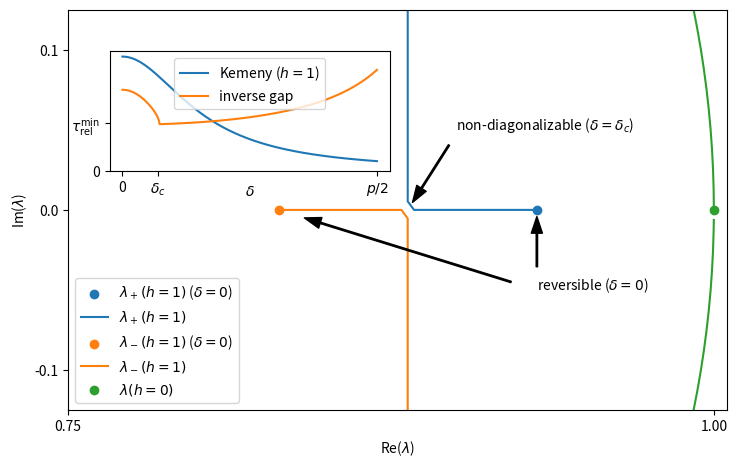

Reproduce this figure in Python.
import math, cmath
import sys
import numpy as np
import scipy.linalg as la

import matplotlib.pyplot as plt
import matplotlib as mpl
from mpl_toolkits.axes_grid1.inset_locator import inset_axes

fig, ax = plt.subplots(figsize=[8.5, 5.2])

deltaValues = 1000

N = 8
eigvalsP = {}
p = 0.9 
epsilon =  (1.0 - p) / 2.0
deltamax =min (0.5 + epsilon, 1 - p / 2.0 - epsilon)
deltamax = 0.14 
deltamax = 0.45
counter = 0
xvalues = []
yvalues = []
xvalues2 = []
yvalues2 = []
xinsert = []
yinsert1 = []
yinsert2 = []
for delta in np.linspace(0.0, deltamax, num=deltaValues, endpoint=False):
    counter += 1
    eigvalsTheo = [1.0, 1 - 2.0 * (p + epsilon)]
    for h in range(1, 2):
        Kemeny = 0.0
#        print(h, delta,  '  h, delta')
        dummy = (1.0 - p - epsilon) + p * math.cos(math.pi * h / N) + \
        cmath.sqrt(epsilon ** 2 - 4.0 * delta ** 2 * math.sin(math.pi * h / N) ** 2)  
        Kemeny += 1.0 / (1.0 - dummy)
        InvGap = 1.0 / (1 - abs(dummy))
        eigvalsTheo.append(dummy)
        xvalues.append(dummy.real)
        yvalues.append(dummy.imag)
        print(dummy, 'Eigenvalue + ')
        dummy = (1.0 - p - epsilon) + p * math.cos(math.pi * h / N) - \
        cmath.sqrt(epsilon ** 2 - 4.0 * delta ** 2 * math.sin(math.pi * h / N) ** 2)  
        Kemeny += 1.0 / (1.0 - dummy)
        eigvalsTheo.append(dummy)
        xvalues2.append(dummy.real)
        yvalues2.append(dummy.imag)
        print(dummy, 'Eigenvalue -')
        xinsert.append(delta)
        yinsert1.append(Kemeny.real)
        yinsert2.append(InvGap)

        print(delta, Kemeny.real, InvGap, dummy.imag, 'delta, Kemeny, InvGap, imag(lambda)')
    eigvalsTheo = np.sort_complex(eigvalsTheo)
ax.scatter(xvalues[0], yvalues[0], label='$\lambda_+(h=1)$ ($\delta=0$)')
ax.plot(xvalues, yvalues, label='$\lambda_+(h=1)$' )
ax.scatter(xvalues2[0], yvalues2[0], label='$\lambda_-(h=1)$ ($\delta=0$)')
ax.plot(xvalues2, yvalues2, label='$\lambda_-(h=1)$')

phi = 0.02
xvalues = [0, math.cos(phi)]
yvalues = [0, math.sin(phi)]
#ax.plot(xvalues, yvalues)


xvalues = []
yvalues = []
for phi in np.linspace(0.0, 2.0 * math.pi, num=deltaValues, endpoint=False):
    xvalues.append(math.cos(phi))
    yvalues.append(math.sin(phi))
ax.plot(xvalues, yvalues)
xvalues = [1.0]
yvalues = [0.0]
ax.scatter(xvalues, yvalues, label='$\lambda(h=0)$')



#ax.set_aspect('equal')
ax.set_xlim((0.75, 1.005))
ax.set_ylim((-0.125, 0.125))
ax.set_xticks((0.75, 1.0))
ax.set_yticks((-0.1, 0.0, 0.1))
ax.set_xlabel('Re($\lambda$)')
ax.set_ylabel('Im($\lambda$)')

xtarget = 0.93149
ytarget = 0.0
xstart = 0.93149
ystart = -0.05
ax.annotate('reversible ($\delta=0$)', xy=(xtarget, ytarget), xytext=(xstart, ystart),
            arrowprops=dict(facecolor='black', shrink=0.10, 
            width=1, headwidth=8))

xtarget = 0.83149
ytarget = 0.0
xstart = 0.93149
ystart = -0.05
ax.annotate('', xy=(xtarget, ytarget), xytext=(xstart, ystart),
            arrowprops=dict(facecolor='black', shrink=0.10, 
            width=1, headwidth=8))

xtarget = 0.8815
ytarget = 0.0
xstart = 0.90
ystart = 0.05
ax.annotate('non-diagonalizable ($\delta = \delta_c$)', xy=(xtarget, ytarget), xytext=(xstart, ystart),
            arrowprops=dict(facecolor='black', shrink=0.10, 
            width=1, headwidth=8))

axins = inset_axes(ax, width=2.8, height=1.2, borderpad=3, loc="upper left")
axins.plot(xinsert, yinsert1, label='Kemeny ($h=1$)')
axins.plot(xinsert, yinsert2, label='inverse gap')
axins.legend(loc='upper center')
axins.set_xticks((0.0, 0.0625, p/2))
axins.set_xticklabels(("0", "$\delta_c$", '$p/2$'))
axins.set_xlabel('$\delta$', labelpad=-10)

axins.set_yticks((0.0, 8.616))
axins.set_yticklabels(("0", "$\\tau_{\\rm{rel}}^{\\rm{min}}$"))

ax.legend(loc='lower left')
fig.savefig('ReversibleNonReversible.pdf')
plt.show()
